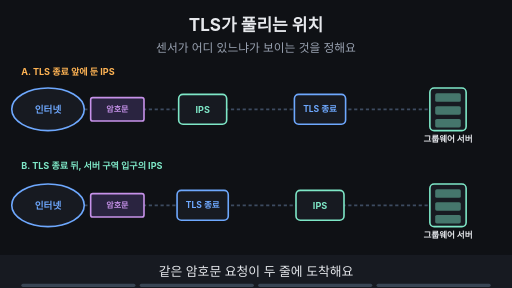
t = 0.00 s
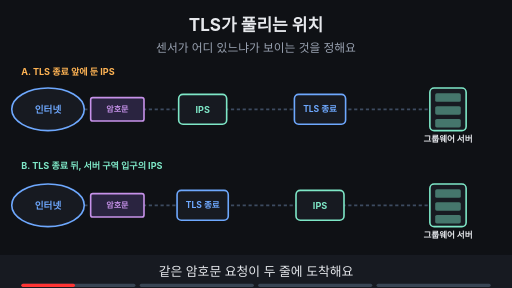
t = 1.88 s
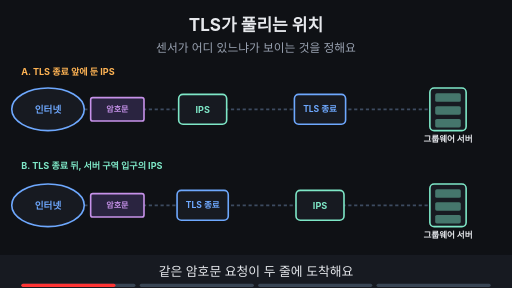
t = 3.30 s
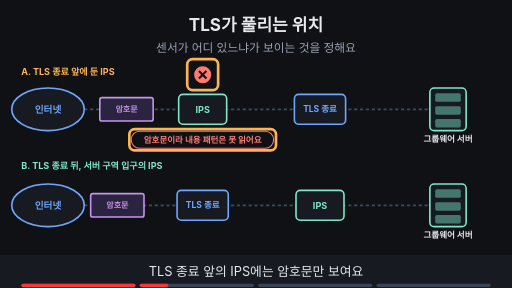
t = 5.00 s
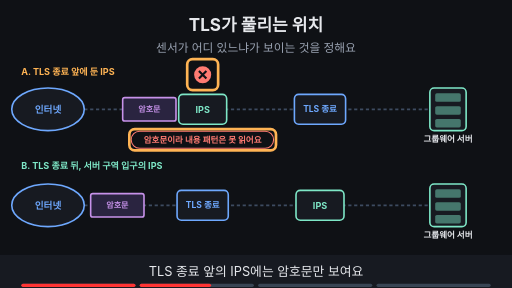
t = 6.50 s
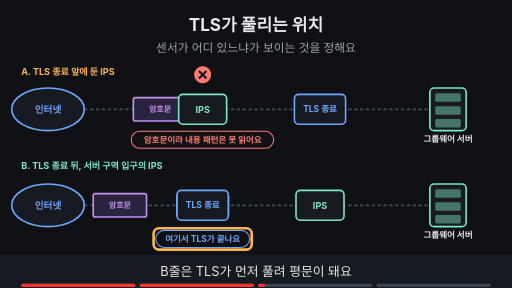
t = 8.24 s

The animated SVG that drew these frames (rendered in a browser with its animation timeline set to each time). Animation: 23 SMIL elements (animate=20,animateTransform=3); frames cover the first 8.24 s, repeats indefinitely.

<svg xmlns="http://www.w3.org/2000/svg" viewBox="0 0 960 540" width="960" height="540" font-family="-apple-system,'Apple SD Gothic Neo','Segoe UI',sans-serif">
<title>TLS가 풀리는 위치</title>
<rect width="960" height="540" fill="#0f1115"/>
<text x="480" y="58" text-anchor="middle" font-size="32" font-weight="700" fill="#e6e8ec">TLS가 풀리는 위치</text>
<text x="480" y="98" text-anchor="middle" font-size="22" fill="#9aa3b2">센서가 어디 있느냐가 보이는 것을 정해요</text>
<line x1="158" y1="205" x2="806" y2="205" stroke="#3d4b60" stroke-width="3" stroke-dasharray="6 5"/><line x1="158" y1="385" x2="806" y2="385" stroke="#3d4b60" stroke-width="3" stroke-dasharray="6 5"/><g><g><animateTransform attributeName="transform" type="translate" values="220,205;220,205;300,205;300,205" keyTimes="0.000;0.275;0.450;1.000" dur="16s" repeatCount="indefinite"/><rect x="-50" y="-22" width="100" height="44" rx="4" fill="#2a2440" stroke="#c792ea" stroke-width="3"/><text x="0" y="5" text-anchor="middle" font-size="15" font-weight="700" fill="#c792ea">암호문</text></g></g><g opacity="1"><animate attributeName="opacity" values="1;1;0;0" keyTimes="0;0.735;0.750;1" dur="16s" repeatCount="indefinite"/><g><animateTransform attributeName="transform" type="translate" values="220,385;220,385;380,385;380,385" keyTimes="0.000;0.512;0.613;1.000" dur="16s" repeatCount="indefinite"/><rect x="-50" y="-22" width="100" height="44" rx="4" fill="#2a2440" stroke="#c792ea" stroke-width="3"/><text x="0" y="5" text-anchor="middle" font-size="15" font-weight="700" fill="#c792ea">암호문</text></g></g><g opacity="0"><animate attributeName="opacity" values="0;0;1;1" keyTimes="0;0.500;0.515;1" dur="16s" repeatCount="indefinite"/><g><animateTransform attributeName="transform" type="translate" values="380,385;380,385;500,385;500,385" keyTimes="0.000;0.625;0.725;1.000" dur="16s" repeatCount="indefinite"/><rect x="-50" y="-22" width="38" height="44" rx="4" fill="#6ea8fe"/><rect x="-12" y="-22" width="62" height="44" rx="4" fill="#ff7b72"/><text x="-31" y="5" text-anchor="middle" font-size="14" font-weight="700" fill="#0f1115">헤더</text><text x="19" y="5" text-anchor="middle" font-size="14" font-weight="700" fill="#0f1115">패턴 A</text></g></g><ellipse cx="90" cy="205" rx="68" ry="40" fill="#171a21" stroke="#6ea8fe" stroke-width="3"/><text x="90" y="212" text-anchor="middle" font-size="18" font-weight="700" fill="#6ea8fe">인터넷</text><rect x="806" y="165" width="68" height="80" rx="8" fill="#171a21" stroke="#7ee7c7" stroke-width="3"/><rect x="816" y="175" width="48" height="16" rx="3" fill="#7ee7c7" fill-opacity="0.45"/><rect x="816" y="199" width="48" height="16" rx="3" fill="#7ee7c7" fill-opacity="0.45"/><rect x="816" y="223" width="48" height="16" rx="3" fill="#7ee7c7" fill-opacity="0.45"/><text x="840" y="267" text-anchor="middle" font-size="16" font-weight="700" fill="#e6e8ec">그룹웨어 서버</text><g transform="translate(380,205)"><rect x="-45.0" y="-28.0" width="90" height="56" rx="8" fill="#171a21" stroke="#7ee7c7" stroke-width="3"/><text x="0" y="6.12" text-anchor="middle" font-size="17" font-weight="700" fill="#7ee7c7">IPS</text></g><g transform="translate(600,205)"><rect x="-48.0" y="-28.0" width="96" height="56" rx="8" fill="#171a21" stroke="#6ea8fe" stroke-width="3"/><text x="0" y="5.76" text-anchor="middle" font-size="16" font-weight="700" fill="#6ea8fe">TLS 종료</text></g><ellipse cx="90" cy="385" rx="68" ry="40" fill="#171a21" stroke="#6ea8fe" stroke-width="3"/><text x="90" y="392" text-anchor="middle" font-size="18" font-weight="700" fill="#6ea8fe">인터넷</text><rect x="806" y="345" width="68" height="80" rx="8" fill="#171a21" stroke="#7ee7c7" stroke-width="3"/><rect x="816" y="355" width="48" height="16" rx="3" fill="#7ee7c7" fill-opacity="0.45"/><rect x="816" y="379" width="48" height="16" rx="3" fill="#7ee7c7" fill-opacity="0.45"/><rect x="816" y="403" width="48" height="16" rx="3" fill="#7ee7c7" fill-opacity="0.45"/><text x="840" y="447" text-anchor="middle" font-size="16" font-weight="700" fill="#e6e8ec">그룹웨어 서버</text><g transform="translate(380,385)"><rect x="-48.0" y="-28.0" width="96" height="56" rx="8" fill="#171a21" stroke="#6ea8fe" stroke-width="3"/><text x="0" y="5.76" text-anchor="middle" font-size="16" font-weight="700" fill="#6ea8fe">TLS 종료</text></g><g transform="translate(600,385)"><rect x="-45.0" y="-28.0" width="90" height="56" rx="8" fill="#171a21" stroke="#7ee7c7" stroke-width="3"/><text x="0" y="6.12" text-anchor="middle" font-size="17" font-weight="700" fill="#7ee7c7">IPS</text></g><text x="40" y="140" text-anchor="start" font-size="17" font-weight="700" fill="#ffb454">A. TLS 종료 앞에 둔 IPS</text><text x="40" y="316" text-anchor="start" font-size="17" font-weight="700" fill="#7ee7c7">B. TLS 종료 뒤, 서버 구역 입구의 IPS</text><g opacity="0"><animate attributeName="opacity" values="0;0;1;1" keyTimes="0;0.250;0.265;1" dur="16s" repeatCount="indefinite"/><circle cx="380" cy="140" r="16" fill="#ff7b72"/><path d="M373 133 l14 14 M387 133 l-14 14" stroke="#0f1115" stroke-width="4"/></g><g opacity="0"><animate attributeName="opacity" values="0;0;1;1;0;0" keyTimes="0;0.250;0.265;0.485;0.500;1" dur="16s" repeatCount="indefinite"/><rect x="351.0" y="111.0" width="58" height="58" rx="10" fill="none" stroke="#ffb454" stroke-width="5"/></g><g opacity="0"><animate attributeName="opacity" values="0;0;1;1" keyTimes="0;0.250;0.265;1" dur="16s" repeatCount="indefinite"/><rect x="246" y="246" width="267" height="32" rx="16" fill="#0f1115" stroke="#ff7b72" stroke-width="2"/><text x="380" y="267.76" text-anchor="middle" font-size="16" font-weight="700" fill="#ff7b72">암호문이라 내용 패턴은 못 읽어요</text></g><g opacity="0"><animate attributeName="opacity" values="0;0;1;1;0;0" keyTimes="0;0.250;0.265;0.485;0.500;1" dur="16s" repeatCount="indefinite"/><rect x="242.5" y="242.0" width="275" height="40" rx="10" fill="none" stroke="#ffb454" stroke-width="5"/></g><g opacity="0"><animate attributeName="opacity" values="0;0;1;1;0;0" keyTimes="0;0.500;0.515;0.735;0.750;1" dur="16s" repeatCount="indefinite"/><rect x="292" y="432" width="176" height="32" rx="16" fill="#0f1115" stroke="#6ea8fe" stroke-width="2"/><text x="380" y="453.76" text-anchor="middle" font-size="16" font-weight="700" fill="#6ea8fe">여기서 TLS가 끝나요</text></g><g opacity="0"><animate attributeName="opacity" values="0;0;1;1;0;0" keyTimes="0;0.500;0.515;0.735;0.750;1" dur="16s" repeatCount="indefinite"/><rect x="288.0" y="428.0" width="184" height="40" rx="10" fill="none" stroke="#ffb454" stroke-width="5"/></g><g opacity="0"><animate attributeName="opacity" values="0;0;1;1" keyTimes="0;0.750;0.765;1" dur="16s" repeatCount="indefinite"/><circle cx="600" cy="325" r="16" fill="#7ee7c7"/><path d="M592 325 l6 6 l11 -12" fill="none" stroke="#0f1115" stroke-width="4"/></g><g opacity="0"><animate attributeName="opacity" values="0;0;1;1" keyTimes="0;0.750;0.765;1" dur="16s" repeatCount="indefinite"/><rect x="571.0" y="296.0" width="58" height="58" rx="10" fill="none" stroke="#ffb454" stroke-width="5"/></g><g opacity="0"><animate attributeName="opacity" values="0;0;1;1" keyTimes="0;0.750;0.765;1" dur="16s" repeatCount="indefinite"/><rect x="484" y="432" width="231" height="32" rx="16" fill="#0f1115" stroke="#7ee7c7" stroke-width="2"/><text x="600" y="453.76" text-anchor="middle" font-size="16" font-weight="700" fill="#7ee7c7">풀린 요청이라 패턴을 읽어요</text></g><g opacity="0"><animate attributeName="opacity" values="0;0;1;1" keyTimes="0;0.750;0.765;1" dur="16s" repeatCount="indefinite"/><rect x="480.5" y="428.0" width="239" height="40" rx="10" fill="none" stroke="#ffb454" stroke-width="5"/></g>
<rect x="0" y="478" width="960" height="62" fill="#171a21"/>
<g opacity="1"><animate attributeName="opacity" values="1;1;0;0" keyTimes="0;0.235;0.250;1" dur="16s" repeatCount="indefinite"/><text x="480" y="518" text-anchor="middle" font-size="24" fill="#e6e8ec">같은 암호문 요청이 두 줄에 도착해요</text></g>
<g opacity="0"><animate attributeName="opacity" values="0;0;1;1;0;0" keyTimes="0;0.250;0.265;0.485;0.500;1" dur="16s" repeatCount="indefinite"/><text x="480" y="518" text-anchor="middle" font-size="24" fill="#e6e8ec">TLS 종료 앞의 IPS에는 암호문만 보여요</text></g>
<g opacity="0"><animate attributeName="opacity" values="0;0;1;1;0;0" keyTimes="0;0.500;0.515;0.735;0.750;1" dur="16s" repeatCount="indefinite"/><text x="480" y="518" text-anchor="middle" font-size="24" fill="#e6e8ec">B줄은 TLS가 먼저 풀려 평문이 돼요</text></g>
<g opacity="0"><animate attributeName="opacity" values="0;0;1;1" keyTimes="0;0.750;0.765;1" dur="16s" repeatCount="indefinite"/><text x="480" y="518" text-anchor="middle" font-size="24" fill="#e6e8ec">IPS는 TLS가 풀린 구간에 둬야 읽어요</text></g>

<g aria-label="재생 진행 막대" data-stage-count="4"><g class="progress-segment" data-stage="1"><rect x="40" y="532" width="214" height="6" rx="3" fill="#394554"/><rect x="40" y="532" width="0" height="6" rx="3" fill="#ff3434"><animate attributeName="width" values="0;214;214" keyTimes="0;0.250000;1" dur="16s" repeatCount="indefinite"/></rect></g><g class="progress-segment" data-stage="2"><rect x="262" y="532" width="214" height="6" rx="3" fill="#394554"/><rect x="262" y="532" width="0" height="6" rx="3" fill="#ff3434"><animate attributeName="width" values="0;0;214;214" keyTimes="0;0.250000;0.500000;1" dur="16s" repeatCount="indefinite"/></rect></g><g class="progress-segment" data-stage="3"><rect x="484" y="532" width="214" height="6" rx="3" fill="#394554"/><rect x="484" y="532" width="0" height="6" rx="3" fill="#ff3434"><animate attributeName="width" values="0;0;214;214" keyTimes="0;0.500000;0.750000;1" dur="16s" repeatCount="indefinite"/></rect></g><g class="progress-segment" data-stage="4"><rect x="706" y="532" width="214" height="6" rx="3" fill="#394554"/><rect x="706" y="532" width="0" height="6" rx="3" fill="#ff3434"><animate attributeName="width" values="0;0;214" keyTimes="0;0.750000;1" dur="16s" repeatCount="indefinite"/></rect></g></g></svg>
